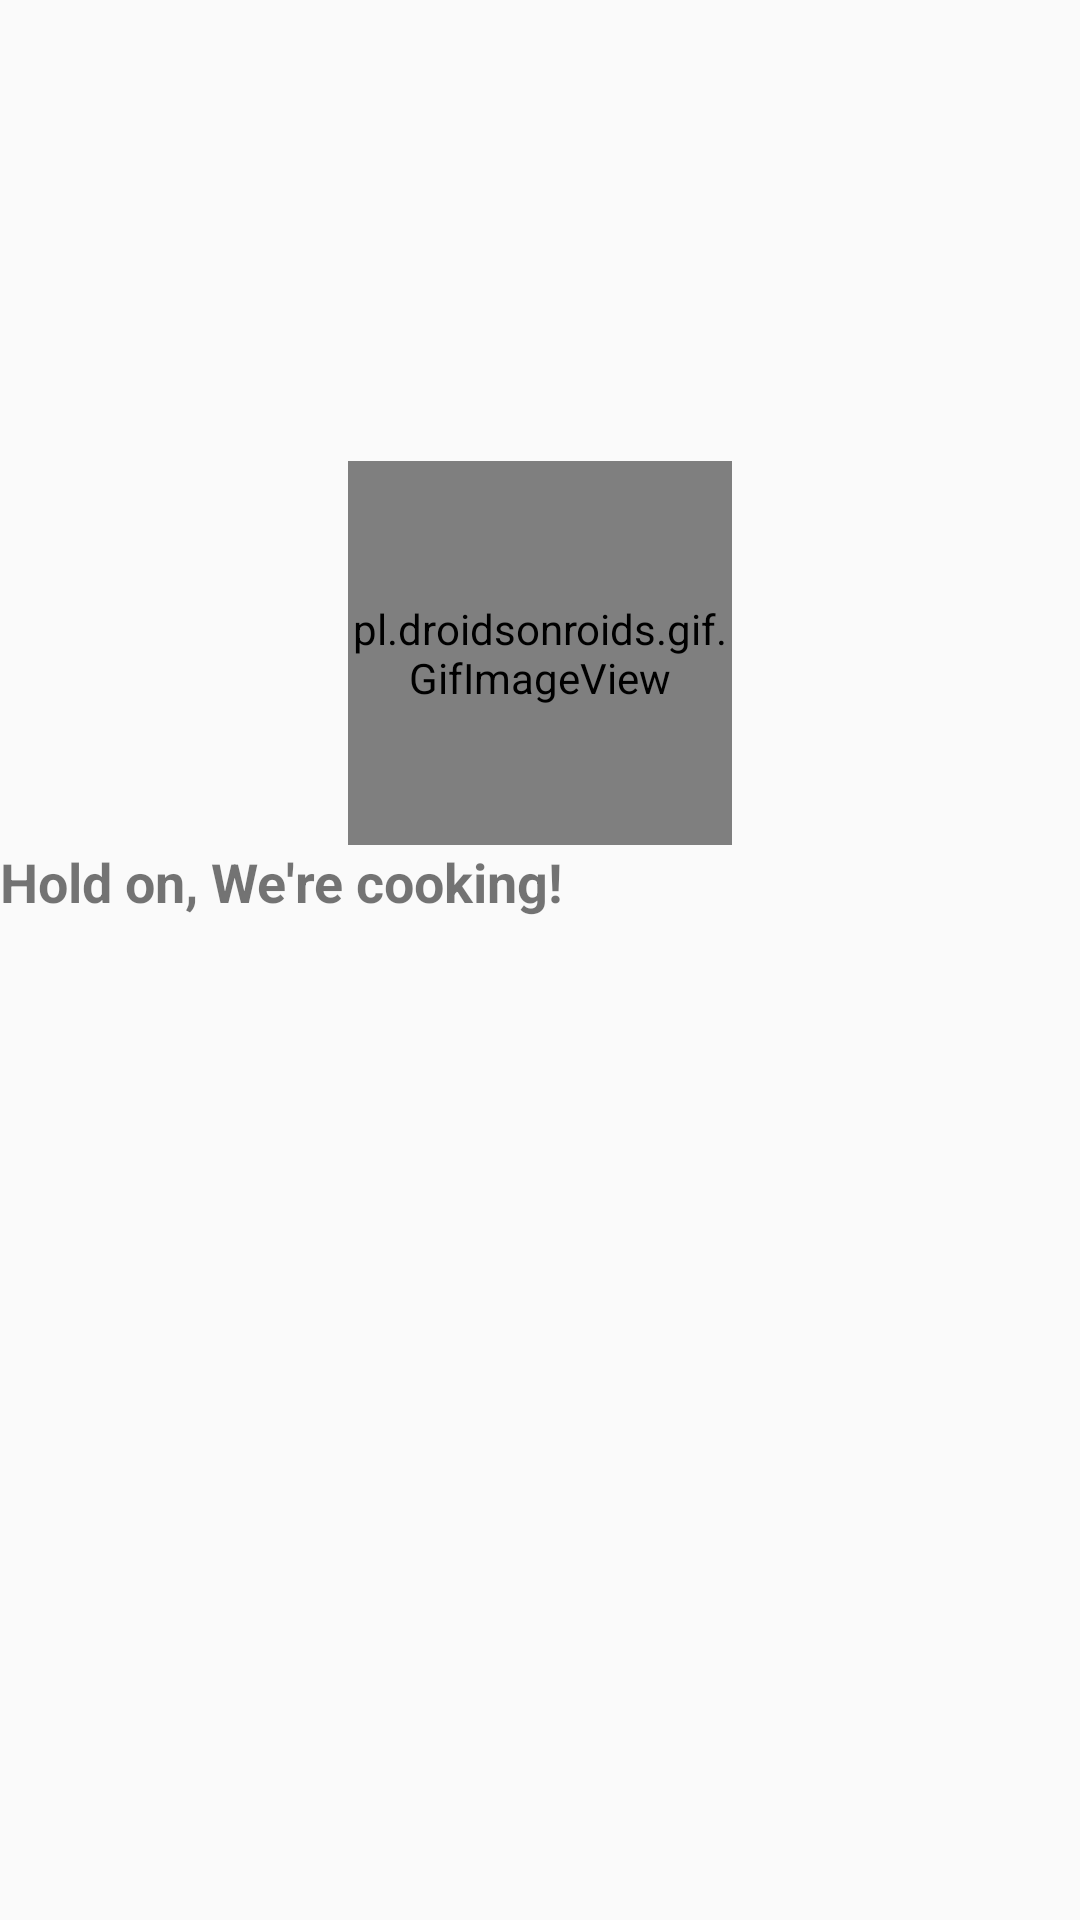

Reconstruct the res/layout file that produces this screen, plus the resources it refers to.
<!-- AndroidManifest.xml: application theme AppTheme -->
<!-- res/layout/loading_dialog.xml -->
<?xml version="1.0" encoding="utf-8"?>
<androidx.constraintlayout.widget.ConstraintLayout xmlns:android="http://schemas.android.com/apk/res/android"
  xmlns:app="http://schemas.android.com/apk/res-auto"
  android:layout_width="wrap_content"
  android:layout_height="wrap_content">

  <pl.droidsonroids.gif.GifImageView
    android:id="@+id/loadingDialogIcon"
    android:layout_width="128dp"
    android:layout_height="128dp"
    android:src="@drawable/loading"
    app:layout_constraintBottom_toBottomOf="parent"
    app:layout_constraintEnd_toEndOf="parent"
    app:layout_constraintStart_toStartOf="parent"
    app:layout_constraintTop_toTopOf="parent"
    app:layout_constraintVertical_bias="0.3" />

  <TextView
    android:layout_width="match_parent"
    android:layout_height="wrap_content"
    android:text="Hold on, We're cooking!"
    android:textSize="18sp"
    android:textStyle="bold"
    app:layout_constraintEnd_toEndOf="parent"
    app:layout_constraintStart_toStartOf="parent"
    app:layout_constraintTop_toBottomOf="@id/loadingDialogIcon" />

</androidx.constraintlayout.widget.ConstraintLayout>
<!-- resources referenced by this layout -->
<resources>
  <style name="AppTheme" parent="Theme.AppCompat.Light.NoActionBar">
      
      <item name="colorPrimary">@color/primary</item>
      <item name="colorPrimaryDark">@color/primary_dark</item>
      <item name="colorAccent">@color/accent</item>
    </style>
</resources>
